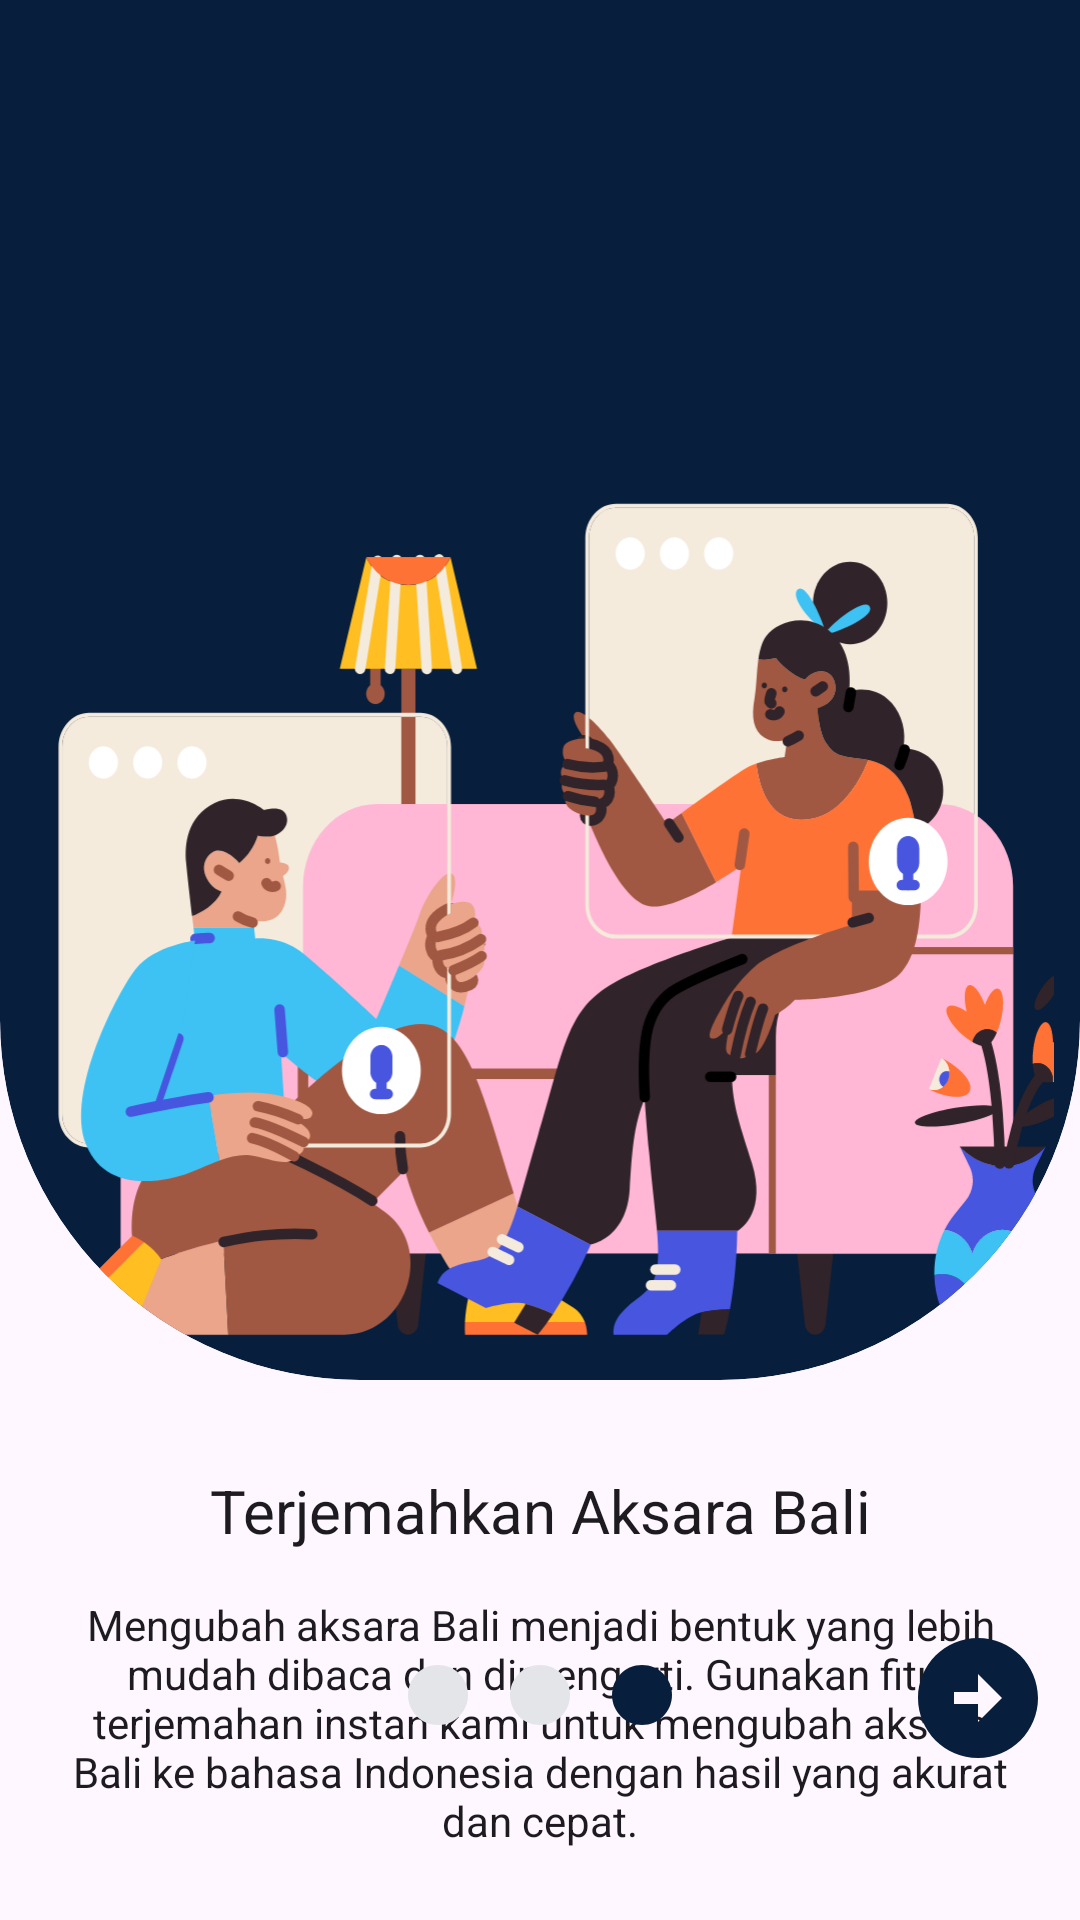

Reconstruct the res/layout file that produces this screen, plus the resources it refers to.
<!-- AndroidManifest.xml: application theme Theme.Kaliatra -->
<!-- res/layout/fragment_on_boarding3.xml -->
<?xml version="1.0" encoding="utf-8"?>
<androidx.constraintlayout.widget.ConstraintLayout xmlns:android="http://schemas.android.com/apk/res/android"
    xmlns:app="http://schemas.android.com/apk/res-auto"
    xmlns:tools="http://schemas.android.com/tools"
    android:layout_width="match_parent"
    android:layout_height="match_parent"
    tools:context=".ui.onboarding.OnBoardingFragment2">

    <LinearLayout
        android:id="@+id/backgroundOnboarding"
        android:layout_width="match_parent"
        android:layout_height="460dp"
        android:background="@drawable/rounded_blue"
        android:clipToOutline="true"
        android:clipToPadding="true"
        android:orientation="vertical"
        app:layout_constraintEnd_toEndOf="parent"
        app:layout_constraintStart_toStartOf="parent"
        app:layout_constraintTop_toTopOf="parent"
        tools:targetApi="s">

        <ImageView
            android:id="@+id/imageView"
            android:layout_width="wrap_content"
            android:layout_height="wrap_content"
            android:layout_gravity="center"
            android:layout_marginTop="100dp"
            android:contentDescription="@string/img_onboarding_3"
            android:src="@drawable/img_onboarding_3" />
    </LinearLayout>

    <TextView
        android:id="@+id/titleTextView"
        android:layout_width="match_parent"
        android:layout_height="wrap_content"
        android:layout_marginStart="20dp"
        android:layout_marginTop="30dp"
        android:layout_marginEnd="20dp"
        android:gravity="center"
        android:text="@string/title_text_onboarding_3"
        android:textAppearance="@style/TextAppearance.Montserrat.Bold"
        android:textSize="20sp"
        app:layout_constraintEnd_toEndOf="parent"
        app:layout_constraintHorizontal_bias="0.497"
        app:layout_constraintStart_toStartOf="parent"
        app:layout_constraintTop_toBottomOf="@+id/backgroundOnboarding" />

    <TextView
        android:id="@+id/descriptionTextView"
        android:layout_width="match_parent"
        android:layout_height="wrap_content"
        android:layout_alignParentStart="true"
        android:layout_alignParentTop="true"
        android:layout_marginStart="20dp"
        android:layout_marginTop="15dp"
        android:layout_marginEnd="20dp"
        android:gravity="center"
        android:text="@string/description_text_onboarding_3"
        android:textAppearance="@style/TextAppearance.Montserrat.Regular"
        android:textSize="14sp"
        app:layout_constraintBottom_toTopOf="@+id/buttonNavigation"
        app:layout_constraintEnd_toEndOf="parent"
        app:layout_constraintStart_toStartOf="parent"
        app:layout_constraintTop_toBottomOf="@+id/titleTextView"
        app:layout_constraintVertical_bias="0.0" />

    <RelativeLayout
        android:id="@+id/buttonNavigation"
        android:layout_width="match_parent"
        android:layout_height="50dp"
        android:layout_marginBottom="50dp"
        app:layout_constraintBottom_toBottomOf="parent"
        app:layout_constraintEnd_toEndOf="parent"
        app:layout_constraintStart_toStartOf="parent">

        <RelativeLayout
            android:layout_width="match_parent"
            android:layout_height="wrap_content"
            android:layout_alignParentStart="true"
            android:layout_alignParentEnd="true"
            android:layout_alignParentBottom="true"
            android:layout_marginEnd="0dp"
            android:layout_marginBottom="13dp"
            android:gravity="center">

            <ImageView
                android:id="@+id/circleOne"
                android:layout_width="wrap_content"
                android:layout_height="wrap_content"
                android:contentDescription="@string/circle_one"
                android:src="@drawable/ic_circle_white" />

            <ImageView
                android:id="@+id/circleTwo"
                android:layout_width="wrap_content"
                android:layout_height="wrap_content"
                android:layout_alignTop="@id/circleOne"
                android:layout_marginStart="10dp"
                android:layout_toEndOf="@id/circleOne"
                android:contentDescription="@string/circle_two"
                android:src="@drawable/ic_circle_white"
                tools:ignore="ImageContrastCheck" />

            <ImageView
                android:id="@+id/circleThree"
                android:layout_width="wrap_content"
                android:layout_height="wrap_content"
                android:layout_alignTop="@id/circleTwo"
                android:layout_marginStart="10dp"
                android:layout_toEndOf="@id/circleTwo"
                android:contentDescription="@string/circle_three"
                android:src="@drawable/ic_circle_blue" />
        </RelativeLayout>

        <Button
            android:id="@+id/nextButton"
            android:layout_width="48dp"
            android:layout_height="48dp"
            android:layout_alignParentEnd="true"
            android:layout_alignParentBottom="true"
            android:layout_marginEnd="10dp"
            android:layout_marginBottom="0dp"
            android:background="@drawable/ic_arrow_circle_right"
            android:contentDescription="@string/button_onboarding_next" />
    </RelativeLayout>
</androidx.constraintlayout.widget.ConstraintLayout>
<!-- resources referenced by this layout -->
<resources>
  <!-- drawable ic_arrow_circle_right (drawable) -->
  <vector xmlns:android="http://schemas.android.com/apk/res/android"
      android:width="24dp"
      android:height="24dp"
      android:tint="#071E3D"
      android:viewportWidth="24"
      android:viewportHeight="24">
      <path
          android:fillColor="@android:color/white"
          android:pathData="M22,12c0,-5.52 -4.48,-10 -10,-10S2,6.48 2,12c0,5.52 4.48,10 10,10S22,17.52 22,12zM12,13l-4,0v-2l4,0V8l4,4l-4,4V13z" />
  </vector>
  <!-- drawable ic_circle_blue (drawable) -->
  <vector xmlns:android="http://schemas.android.com/apk/res/android"
      android:width="24dp"
      android:height="24dp"
      android:tint="#071E3D"
      android:viewportWidth="24"
      android:viewportHeight="24">
      <path
          android:fillColor="@android:color/white"
          android:pathData="M12,2C6.47,2 2,6.47 2,12s4.47,10 10,10 10,-4.47 10,-10S17.53,2 12,2z" />
  </vector>
  <!-- drawable ic_circle_white (drawable) -->
  <vector xmlns:android="http://schemas.android.com/apk/res/android"
      android:width="24dp"
      android:height="24dp"
      android:tint="#E3E5E9"
      android:viewportWidth="24"
      android:viewportHeight="24">
      <path
          android:fillColor="@android:color/white"
          android:pathData="M12,2C6.47,2 2,6.47 2,12s4.47,10 10,10 10,-4.47 10,-10S17.53,2 12,2z" />
  </vector>
  <!-- drawable img_onboarding_3: vector/xml drawable (drawable, 39687 chars, omitted) -->
  <!-- drawable rounded_blue (drawable) -->
  <?xml version="1.0" encoding="utf-8"?>
  <shape xmlns:android="http://schemas.android.com/apk/res/android">
      <solid android:color="@color/dark_blue" />
      <corners
          android:bottomLeftRadius="120dp"
          android:bottomRightRadius="120dp" />
  </shape>
  <string name="button_onboarding_next">Next</string>
  <string name="circle_one">Lingkaran Satu</string>
  <string name="circle_three">Lingkaran Tiga</string>
  <string name="circle_two">Lingkaran Dua</string>
  <string name="description_text_onboarding_3">Mengubah aksara Bali menjadi bentuk yang lebih mudah dibaca dan dimengerti. Gunakan fitur terjemahan instan kami untuk mengubah aksara Bali ke bahasa Indonesia dengan hasil yang akurat dan cepat.</string>
  <string name="img_onboarding_3">Gambar Onboarding 3</string>
  <string name="title_text_onboarding_3">Terjemahkan Aksara Bali</string>
  <style name="TextAppearance.Montserrat.Bold" parent="TextAppearance.AppCompat">
          <item name="fontFamily">@font/montserrat_bold</item>
      </style>
  <style name="TextAppearance.Montserrat.Regular" parent="TextAppearance.AppCompat">
          <item name="fontFamily">@font/montserrat_regular</item>
      </style>
  <style name="Theme.Kaliatra" parent="Theme.Material3.Light">
          
          <item name="colorPrimary">@color/dark_blue</item>
          <item name="colorPrimaryVariant">@color/purple_700</item>
          <item name="colorOnPrimary">@color/white</item>
          
          <item name="colorSecondary">@color/teal_200</item>
          <item name="colorSecondaryVariant">@color/teal_700</item>
          <item name="colorOnSecondary">@color/black</item>
          
          <item name="android:windowContentOverlay">@null</item>
          <item name="actionBarStyle">@style/Custom.ActionBar</item>
          <item name="android:actionBarStyle">@style/Custom.ActionBar</item>
      </style>
  <color name="dark_blue">#071E3D</color>
  <color name="purple_700">#FF3700B3</color>
  <color name="white">#FFFFFFFF</color>
  <color name="teal_200">#FF03DAC5</color>
  <color name="teal_700">#FF018786</color>
  <color name="black">#FF000000</color>
  <style name="Custom.ActionBar" parent="Widget.AppCompat.ActionBar">
          <item name="background">@android:color/transparent</item>
          <item name="elevation">0dp</item>
      </style>
</resources>
